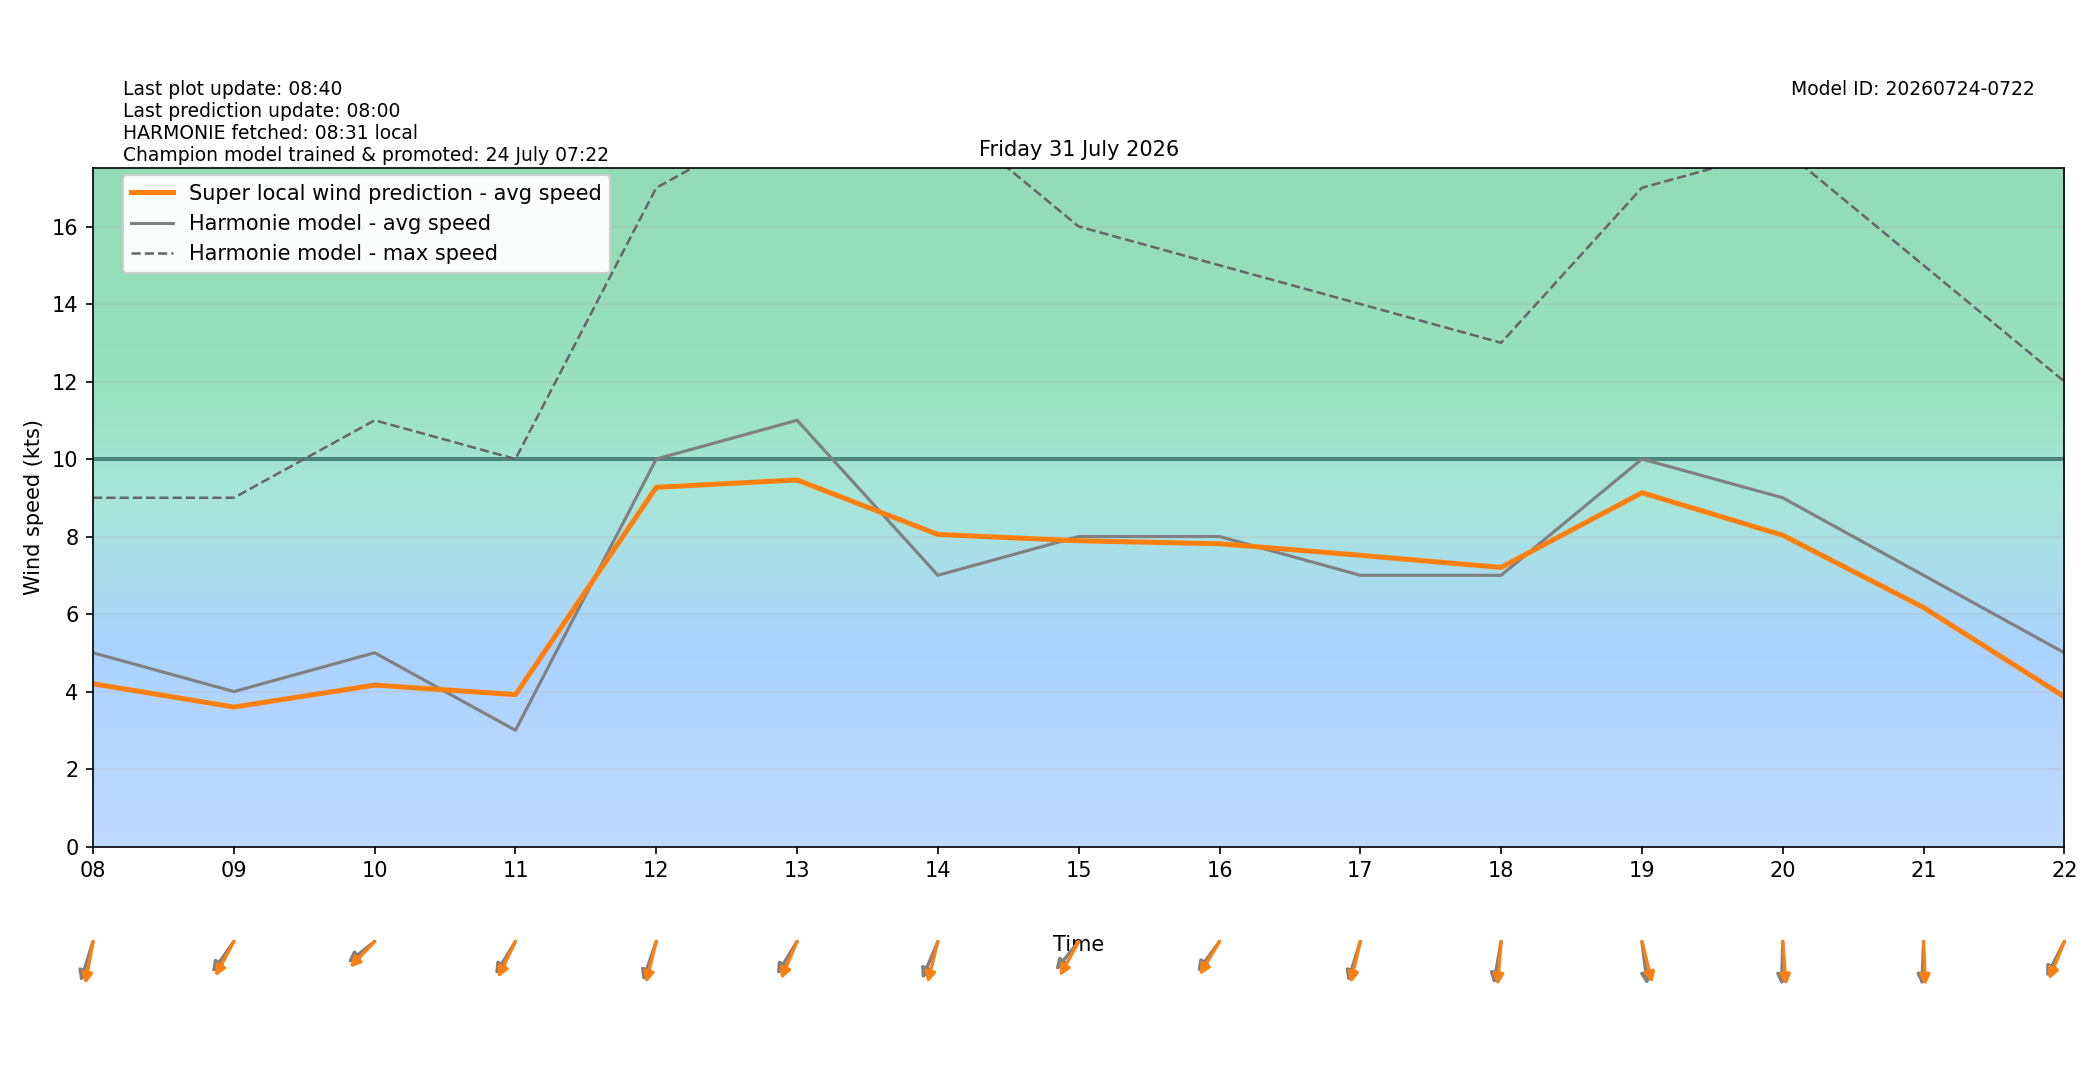

Values plotted in this chart, from the file beside it:
target_time_utc, target_time_local, hour_utc, hour_local, forecast_wind_speed, forecast_wind_min, forecast_wind_max, lstm_pred_wind_speed, delta_speed_lstm_minus_forecast, forecast_wind_dir_deg, lstm_pred_wind_dir_deg, delta_dir_lstm_minus_forecast
2026-07-30T22:00:00Z, 2026-07-31T00:00:00+0200, 22, 00, 5.0, 5.0, 10.0, 3.734, -1.266, 9.0, 6.046, -2.954
2026-07-30T23:00:00Z, 2026-07-31T01:00:00+0200, 23, 01, 4.0, 4.0, 9.0, 2.584, -1.416, 28.0, 22.53, -5.473
2026-07-31T00:00:00Z, 2026-07-31T02:00:00+0200, 00, 02, 4.0, 4.0, 6.0, 1.475, -2.525, 53.0, 45.92, -7.076
2026-07-31T01:00:00Z, 2026-07-31T03:00:00+0200, 01, 03, 4.0, 4.0, 7.0, 1.39, -2.61, 58.0, 51.42, -6.582
2026-07-31T02:00:00Z, 2026-07-31T04:00:00+0200, 02, 04, 4.0, 4.0, 6.0, 1.604, -2.396, 44.0, 37.84, -6.161
2026-07-31T03:00:00Z, 2026-07-31T05:00:00+0200, 03, 05, 4.0, 4.0, 6.0, 1.163, -2.837, 65.0, 60.24, -4.762
2026-07-31T04:00:00Z, 2026-07-31T06:00:00+0200, 04, 06, 3.0, 3.0, 6.0, 0.8466, -2.153, 98.0, 90.76, -7.239
2026-07-31T05:00:00Z, 2026-07-31T07:00:00+0200, 05, 07, 4.0, 4.0, 7.0, 3.296, -0.704, 3.0, 355.2, -7.764
2026-07-31T06:00:00Z, 2026-07-31T08:00:00+0200, 06, 08, 5.0, 5.0, 9.0, 4.2, -0.7999, 24.0, 14.56, -9.435
2026-07-31T07:00:00Z, 2026-07-31T09:00:00+0200, 07, 09, 4.0, 4.0, 9.0, 3.6, -0.4003, 45.0, 37.23, -7.771
2026-07-31T08:00:00Z, 2026-07-31T10:00:00+0200, 08, 10, 5.0, 5.0, 11.0, 4.167, -0.8334, 61.0, 53.62, -7.379
2026-07-31T09:00:00Z, 2026-07-31T11:00:00+0200, 09, 11, 3.0, 3.0, 10.0, 3.92, 0.9195, 41.0, 34.64, -6.363
2026-07-31T10:00:00Z, 2026-07-31T12:00:00+0200, 10, 12, 10.0, 10.0, 17.0, 9.27, -0.7298, 26.0, 19.46, -6.536
2026-07-31T11:00:00Z, 2026-07-31T13:00:00+0200, 11, 13, 11.0, 11.0, 19.0, 9.461, -1.539, 41.0, 31.37, -9.63
2026-07-31T12:00:00Z, 2026-07-31T14:00:00+0200, 12, 14, 7.0, 7.0, 19.0, 8.054, 1.054, 31.0, 19.64, -11.36
2026-07-31T13:00:00Z, 2026-07-31T15:00:00+0200, 13, 15, 8.0, 8.0, 16.0, 7.891, -0.1094, 49.0, 38.12, -10.88
2026-07-31T14:00:00Z, 2026-07-31T16:00:00+0200, 14, 16, 8.0, 8.0, 15.0, 7.814, -0.1856, 46.0, 40.16, -5.84
2026-07-31T15:00:00Z, 2026-07-31T17:00:00+0200, 15, 17, 7.0, 7.0, 14.0, 7.516, 0.5157, 24.0, 18.5, -5.504
2026-07-31T16:00:00Z, 2026-07-31T18:00:00+0200, 16, 18, 7.0, 7.0, 13.0, 7.202, 0.2024, 14.0, 6.67, -7.33
2026-07-31T17:00:00Z, 2026-07-31T19:00:00+0200, 17, 19, 10.0, 10.0, 17.0, 9.131, -0.8694, 350.0, 340.6, -9.356
2026-07-31T18:00:00Z, 2026-07-31T20:00:00+0200, 18, 20, 9.0, 9.0, 18.0, 8.034, -0.9663, 2.0, 353.9, -8.13
2026-07-31T19:00:00Z, 2026-07-31T21:00:00+0200, 19, 21, 7.0, 7.0, 15.0, 6.169, -0.8315, 3.0, 356.6, -6.388
2026-07-31T20:00:00Z, 2026-07-31T22:00:00+0200, 20, 22, 5.0, 5.0, 12.0, 3.866, -1.134, 36.0, 30.01, -5.987
2026-07-31T21:00:00Z, 2026-07-31T23:00:00+0200, 21, 23, 5.0, 5.0, 7.0, 3.141, -1.859, 4.0, 357.1, -6.869
